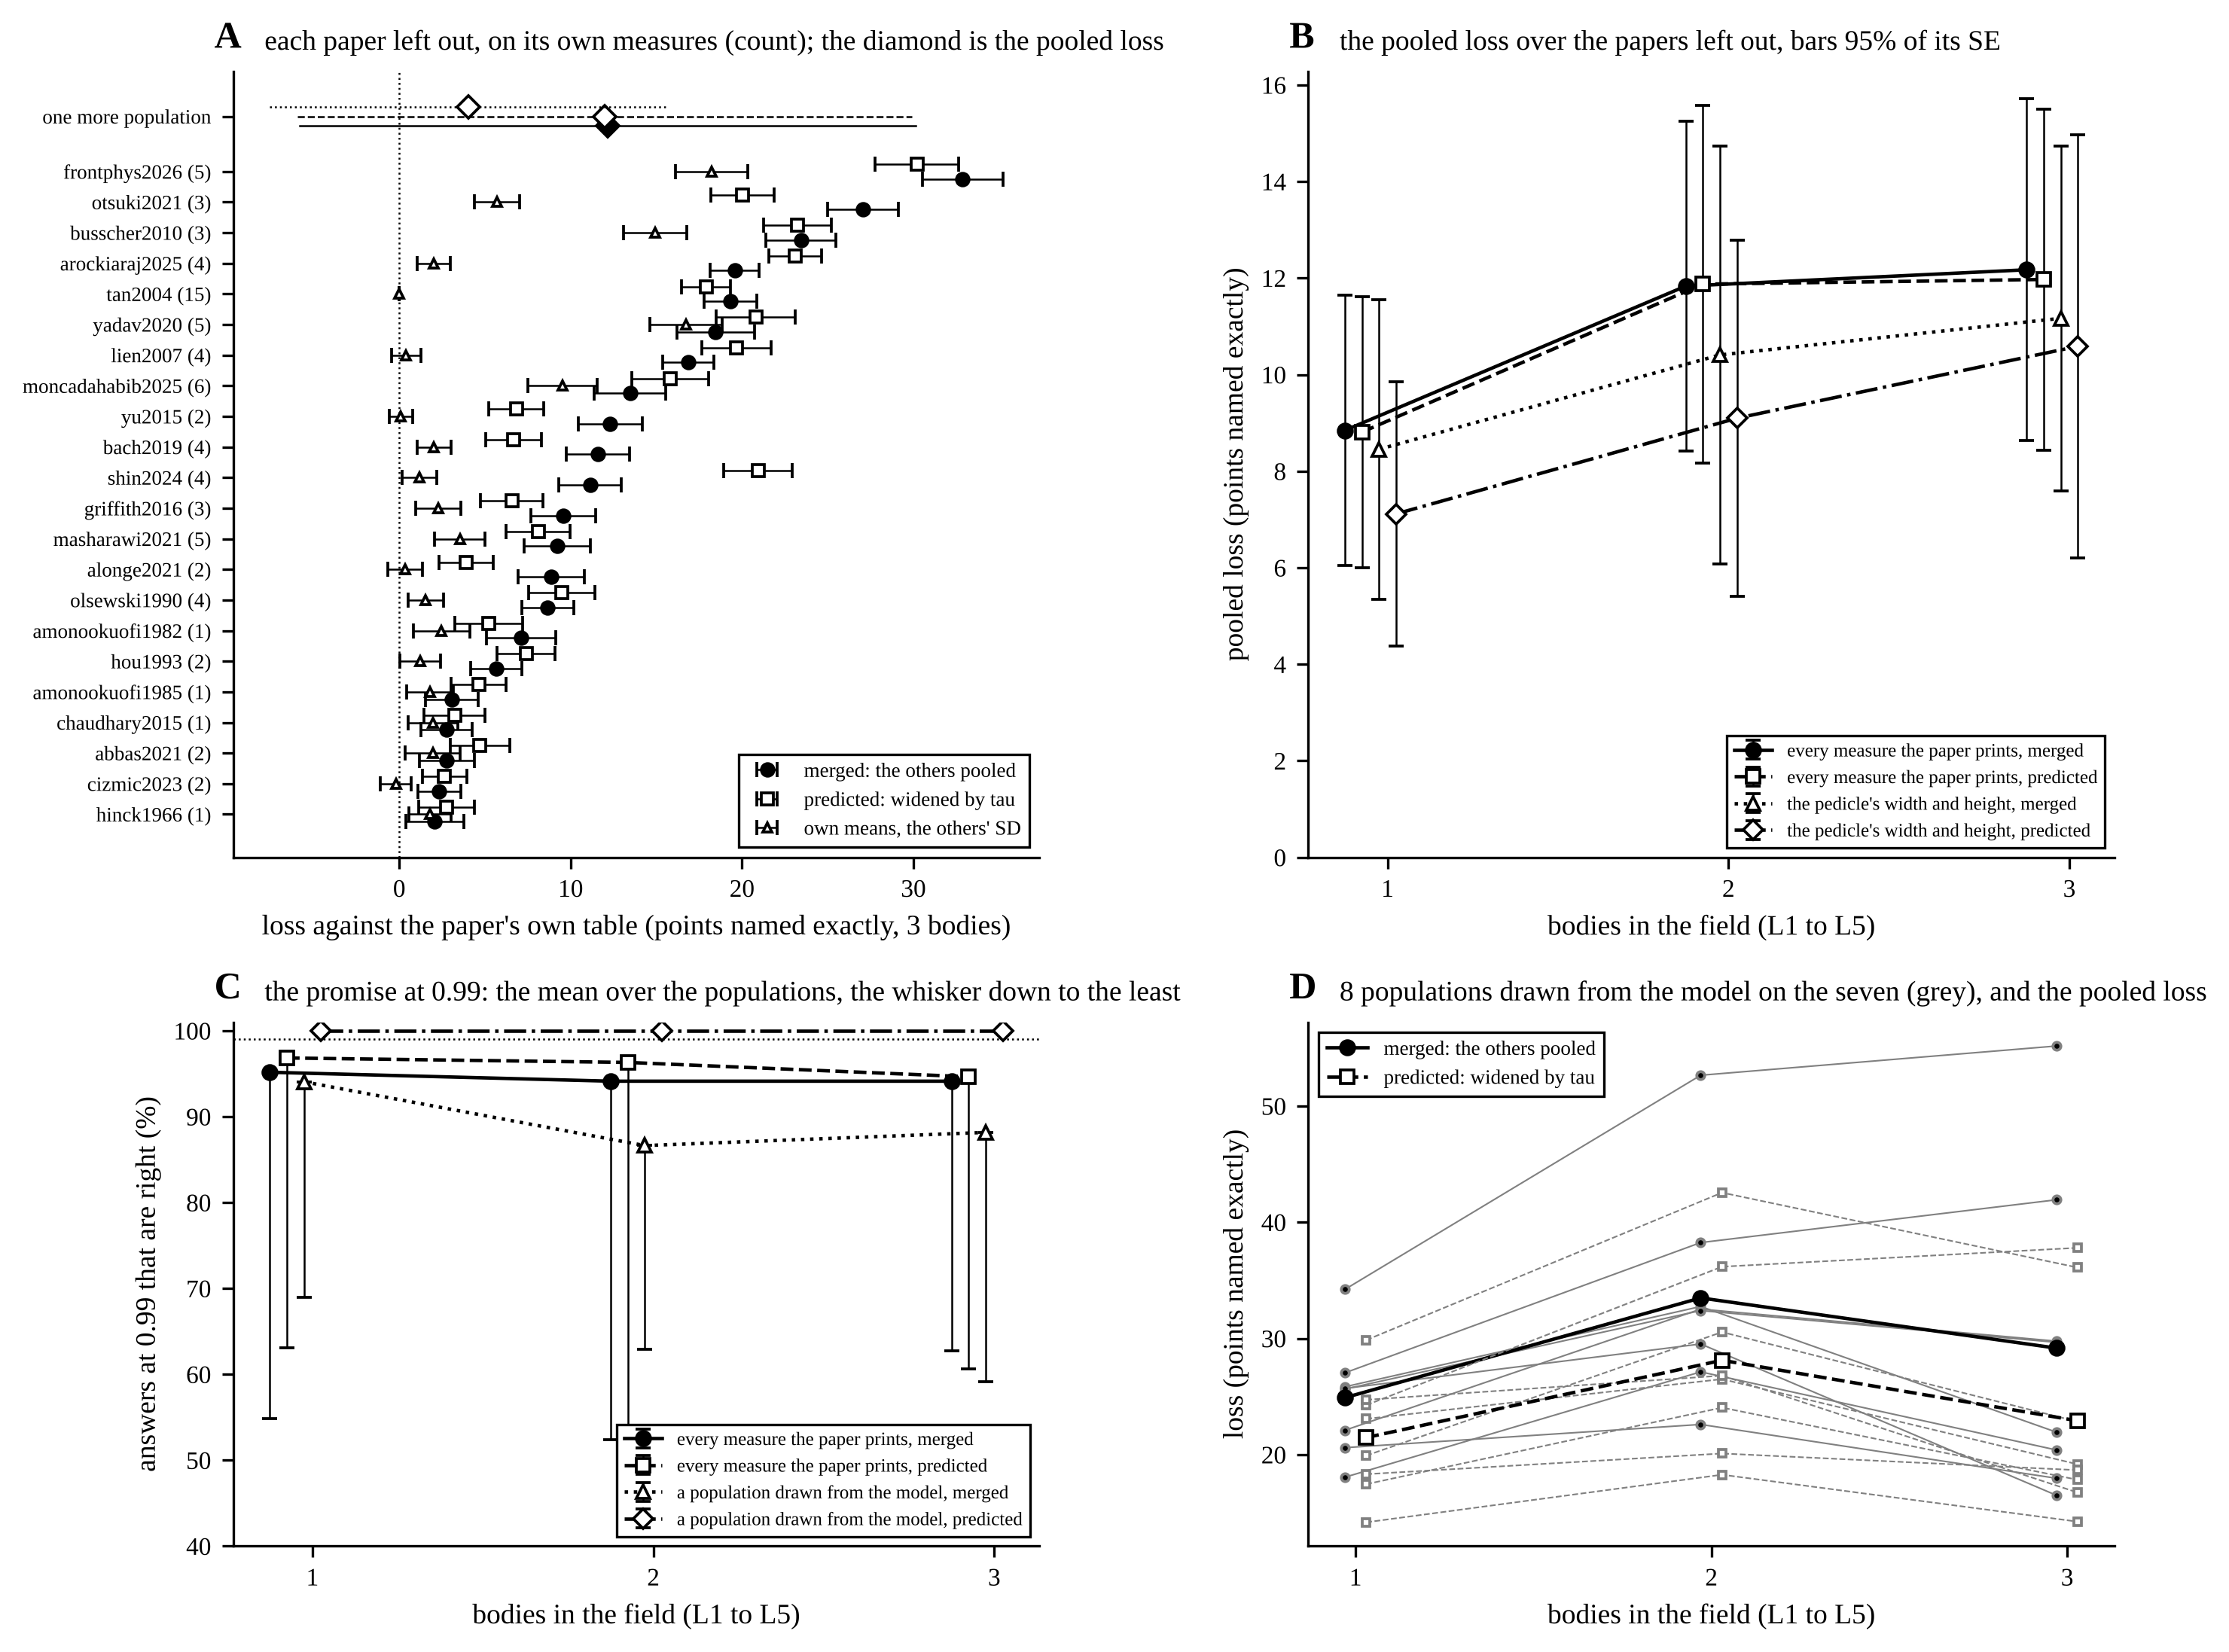

Data behind this chart, as committed beside it:
panel, paper, arm, width, loss, half_width_95, pi_low, pi_high, reading, loss_pooled, loss_se, populations, precision_mean, precision_min, answered_mean, population
A, hinck1966, merged: the others pooled, 3, 2.067, 1.687, , , , , , , , , , 
A, cizmic2023, merged: the others pooled, 3, 2.333, 1.246, , , , , , , , , , 
A, abbas2021, merged: the others pooled, 3, 2.767, 1.604, , , , , , , , , , 
A, chaudhary2015, merged: the others pooled, 3, 2.767, 1.494, , , , , , , , , , 
A, amonookuofi1985, merged: the others pooled, 3, 3.067, 1.541, , , , , , , , , , 
A, hou1993, merged: the others pooled, 3, 5.667, 1.481, , , , , , , , , , 
A, amonookuofi1982, merged: the others pooled, 3, 7.1, 2.01, , , , , , , , , , 
A, olsewski1990, merged: the others pooled, 3, 8.667, 1.503, , , , , , , , , , 
A, alonge2021, merged: the others pooled, 3, 8.867, 1.912, , , , , , , , , , 
A, masharawi2021, merged: the others pooled, 3, 9.233, 1.933, , , , , , , , , , 
A, griffith2016, merged: the others pooled, 3, 9.567, 1.895, , , , , , , , , , 
A, shin2024, merged: the others pooled, 3, 11.13, 1.828, , , , , , , , , , 
A, bach2019, merged: the others pooled, 3, 11.6, 1.834, , , , , , , , , , 
A, yu2015, merged: the others pooled, 3, 12.3, 1.866, , , , , , , , , , 
A, moncadahabib2025, merged: the others pooled, 3, 13.47, 2.074, , , , , , , , , , 
A, lien2007, merged: the others pooled, 3, 16.87, 1.499, , , , , , , , , , 
A, yadav2020, merged: the others pooled, 3, 18.47, 2.269, , , , , , , , , , 
A, tan2004, merged: the others pooled, 3, 19.33, 1.535, , , , , , , , , , 
A, arockiaraj2025, merged: the others pooled, 3, 19.57, 1.439, , , , , , , , , , 
A, busscher2010, merged: the others pooled, 3, 23.43, 2.039, , , , , , , , , , 
A, otsuki2021, merged: the others pooled, 3, 27.07, 2.062, , , , , , , , , , 
A, frontphys2026, merged: the others pooled, 3, 32.87, 2.348, , , , , , , , , , 
A, pooled, one more population, merged: the others pooled, 3, 12.17, , -5.796, 30.14, , , , , , , , 
A, hinck1966, predicted: the others pooled, SD widened…, 3, 2.767, 1.622, , , , , , , , , , 
A, cizmic2023, predicted: the others pooled, SD widened…, 3, 2.633, 1.299, , , , , , , , , , 
A, abbas2021, predicted: the others pooled, SD widened…, 3, 4.7, 1.733, , , , , , , , , , 
A, chaudhary2015, predicted: the others pooled, SD widened…, 3, 3.233, 1.785, , , , , , , , , , 
A, amonookuofi1985, predicted: the others pooled, SD widened…, 3, 4.633, 1.611, , , , , , , , , , 
A, hou1993, predicted: the others pooled, SD widened…, 3, 7.4, 1.683, , , , , , , , , , 
A, amonookuofi1982, predicted: the others pooled, SD widened…, 3, 5.233, 1.983, , , , , , , , , , 
A, olsewski1990, predicted: the others pooled, SD widened…, 3, 9.467, 1.932, , , , , , , , , , 
A, alonge2021, predicted: the others pooled, SD widened…, 3, 3.9, 1.6, , , , , , , , , , 
A, masharawi2021, predicted: the others pooled, SD widened…, 3, 8.1, 1.881, , , , , , , , , , 
A, griffith2016, predicted: the others pooled, SD widened…, 3, 6.567, 1.821, , , , , , , , , , 
A, shin2024, predicted: the others pooled, SD widened…, 3, 20.93, 2.006, , , , , , , , , , 
A, bach2019, predicted: the others pooled, SD widened…, 3, 6.667, 1.614, , , , , , , , , , 
A, yu2015, predicted: the others pooled, SD widened…, 3, 6.833, 1.6, , , , , , , , , , 
A, moncadahabib2025, predicted: the others pooled, SD widened…, 3, 15.8, 2.231, , , , , , , , , , 
A, lien2007, predicted: the others pooled, SD widened…, 3, 19.67, 2.029, , , , , , , , , , 
A, yadav2020, predicted: the others pooled, SD widened…, 3, 20.8, 2.323, , , , , , , , , , 
A, tan2004, predicted: the others pooled, SD widened…, 3, 17.9, 1.415, , , , , , , , , , 
A, arockiaraj2025, predicted: the others pooled, SD widened…, 3, 23.1, 1.528, , , , , , , , , , 
A, busscher2010, predicted: the others pooled, SD widened…, 3, 23.23, 1.977, , , , , , , , , , 
A, otsuki2021, predicted: the others pooled, SD widened…, 3, 20.03, 1.83, , , , , , , , , , 
A, frontphys2026, predicted: the others pooled, SD widened…, 3, 30.2, 2.454, , , , , , , , , , 
A, pooled, one more population, predicted: the others pooled, SD widened…, 3, 11.97, , -5.959, 29.9, , , , , , , , 
A, hinck1966, own means, the others' SD, 3, 1.8, 1.239, , , , , , , , , , 
A, cizmic2023, own means, the others' SD, 3, -0.2, 0.915, , , , , , , , , , 
A, abbas2021, own means, the others' SD, 3, 1.967, 1.603, , , , , , , , , , 
A, chaudhary2015, own means, the others' SD, 3, 1.967, 1.434, , , , , , , , , , 
A, amonookuofi1985, own means, the others' SD, 3, 1.8, 1.367, , , , , , , , , , 
A, hou1993, own means, the others' SD, 3, 1.233, 1.187, , , , , , , , , , 
A, amonookuofi1982, own means, the others' SD, 3, 2.467, 1.639, , , , , , , , , , 
A, olsewski1990, own means, the others' SD, 3, 1.533, 1.029, , , , , , , , , , 
A, alonge2021, own means, the others' SD, 3, 0.3333, 1.017, , , , , , , , , , 
A, masharawi2021, own means, the others' SD, 3, 3.533, 1.483, , , , , , , , , , 
A, griffith2016, own means, the others' SD, 3, 2.267, 1.323, , , , , , , , , , 
A, shin2024, own means, the others' SD, 3, 1.167, 1.012, , , , , , , , , , 
A, bach2019, own means, the others' SD, 3, 2.033, 0.9811, , , , , , , , , , 
A, yu2015, own means, the others' SD, 3, 0.1, 0.6634, , , , , , , , , , 
... 81 more rows
